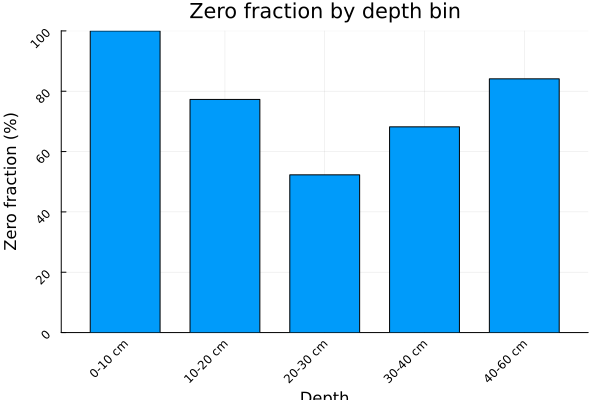

The file beside this chart, header and first rows:
depth_bin, n_zero, n_positive, n_total, zero_frac
0-10 cm, 132, 0, 132, 1.0
10-20 cm, 102, 30, 132, 0.7727
20-30 cm, 46, 42, 88, 0.5227
30-40 cm, 90, 42, 132, 0.6818
40-60 cm, 148, 28, 176, 0.8409
